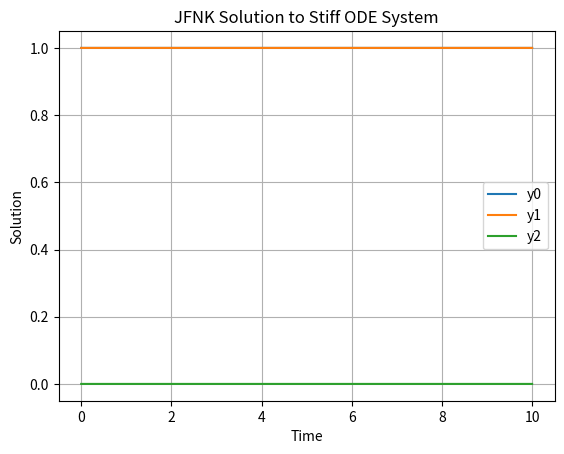

Write the Python code that produced this figure.
import numpy as np
from scipy.sparse.linalg import gmres
from scipy.sparse.linalg import LinearOperator

# Right-hand side function from CUDA code
def f(y):
    dydx = np.zeros_like(y)
    dydx[0] = -0.013 * y[0] - 1000.0 * y[0] * y[2]
    dydx[1] = -2500.0 * y[1] * y[2]
    dydx[2] = dydx[0] + dydx[1]  # since dydx[2] is sum of both
    return dydx

# Residual for backward Euler
def residual(y_new, y_old, h):
    return y_new - y_old - h * f(y_new)

# Jacobian-vector product approximation (finite difference)
def jvp(v, y, y_old, h, eps=1e-8):
    return (residual(y + eps * v, y_old, h) - residual(y, y_old, h)) / eps

# Jacobian-Free Newton-Krylov solver
def solve_jfnk_system(y0, h, steps):
    ys = [y0.copy()]
    y_current = y0.copy()
    
    for step in range(steps):
        y_old = y_current.copy()
        y_new = y_old.copy()

        for newton_iter in range(10):
            F = residual(y_new, y_old, h)

            # Define matrix-vector product for GMRES
            def mv(v):
                return jvp(v, y_new, y_old, h)

            n = len(y_new)
            J = LinearOperator((n, n), matvec=mv, dtype=np.float64)
            dx, info = gmres(J, -F, atol=1e-4, maxiter=20)

            y_new += dx

            if np.linalg.norm(dx) < 1e-10:
                break

        y_current = y_new
        ys.append(y_current.copy())

    return np.array(ys)

# Run the solver
y0 = np.array([1.0, 1.0, 0.0])
h = 0.001   # small step size due to stiffness
steps = 10000
results = solve_jfnk_system(y0, h, steps)

# Optional: plot
import matplotlib.pyplot as plt

ts = np.linspace(0, h * steps, steps + 1)
plt.plot(ts, results[:, 0], label='y0')
plt.plot(ts, results[:, 1], label='y1')
plt.plot(ts, results[:, 2], label='y2')
plt.xlabel("Time")
plt.ylabel("Solution")
plt.legend()
plt.title("JFNK Solution to Stiff ODE System")
plt.grid(True)
plt.show()

